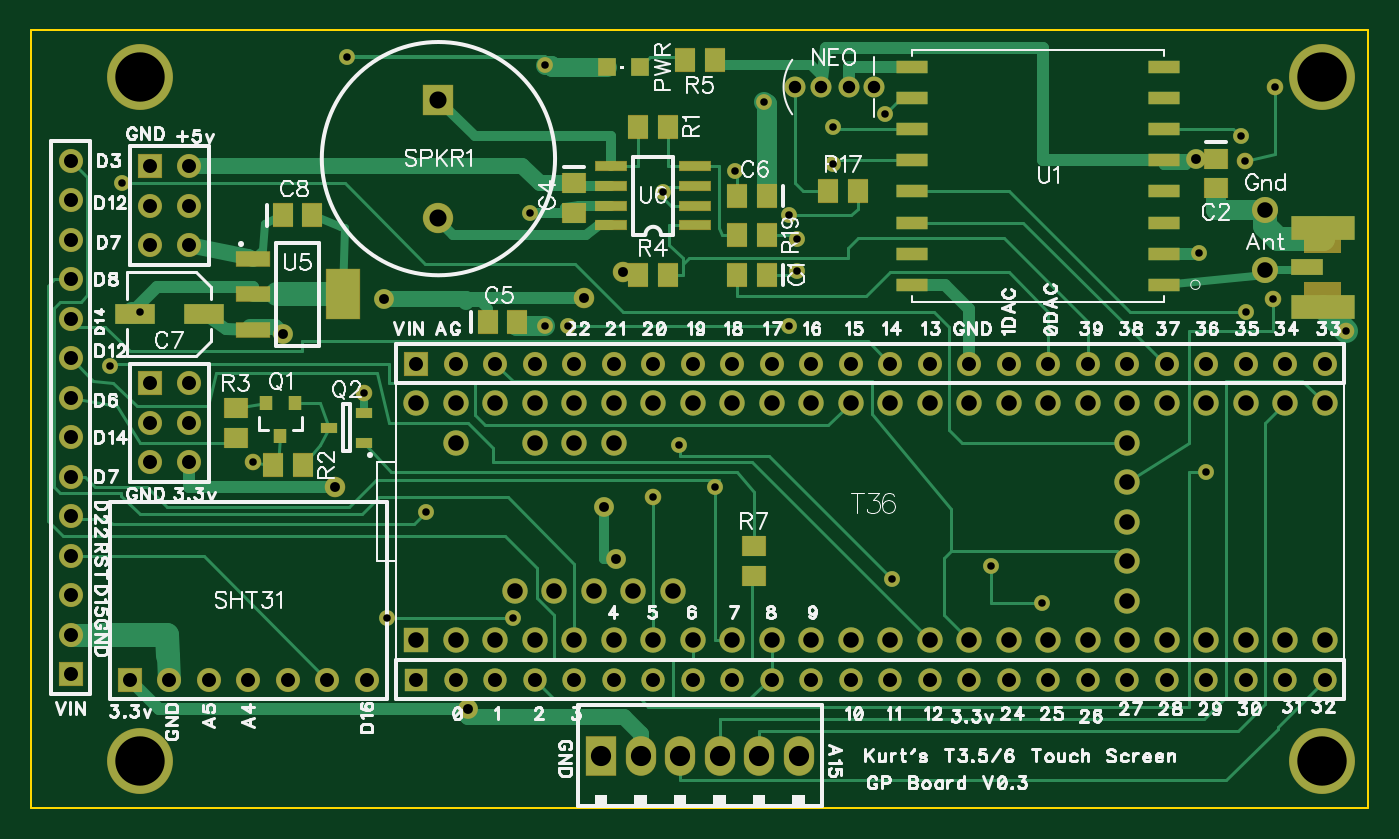
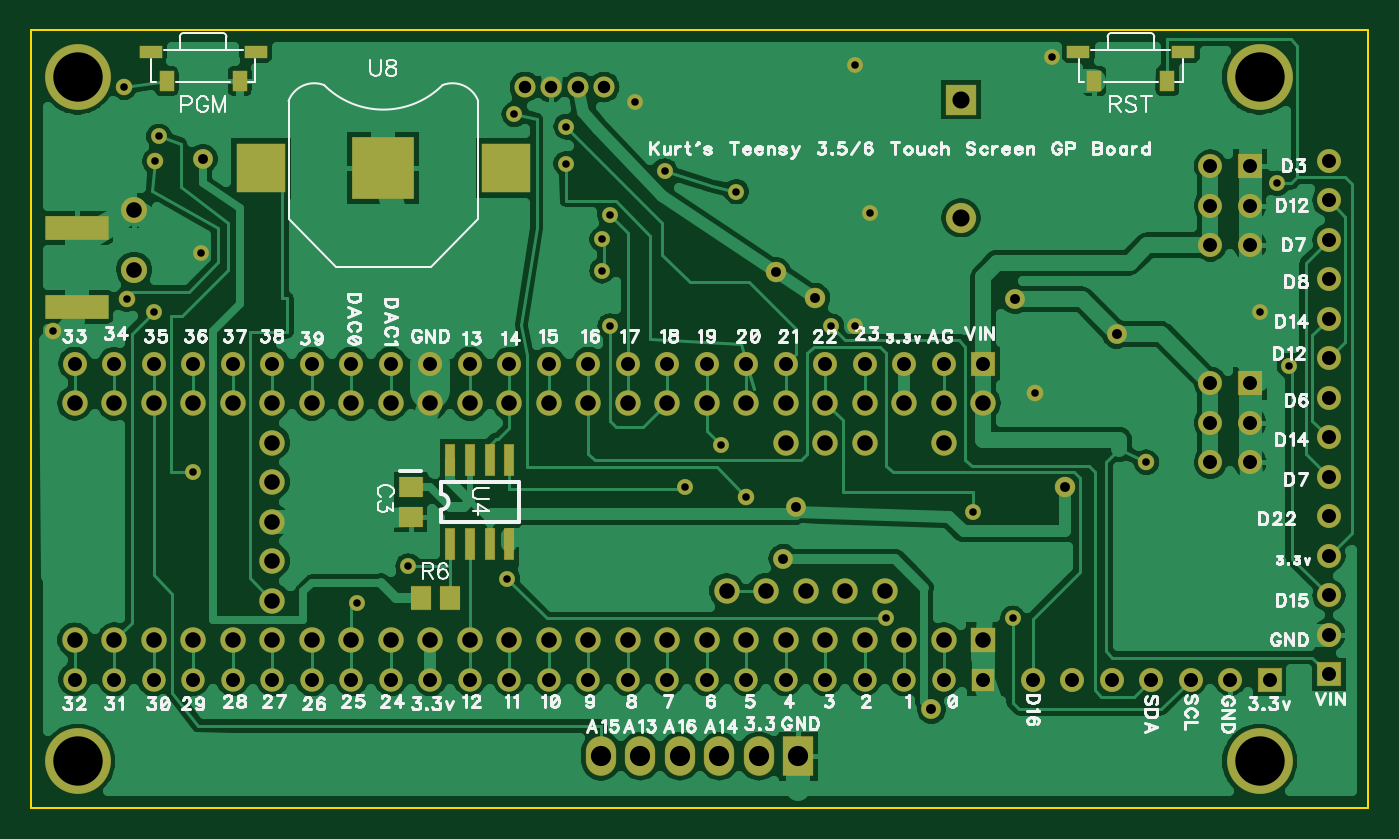
Circuit board: 10 layer files. Board 86.0 x 50.0 mm.
- drill: Teensy3.6TouchDisplayLoRaV03.drl (3656 bytes)
- bottom_copper: Teensy3.6TouchDisplayLoRaV03.gbl (68710 bytes)
- bottom_silk: Teensy3.6TouchDisplayLoRaV03.gbo (45776 bytes)
- paste: Teensy3.6TouchDisplayLoRaV03.gbp (1113 bytes)
- bottom_mask: Teensy3.6TouchDisplayLoRaV03.gbs (4552 bytes)
- outline: Teensy3.6TouchDisplayLoRaV03.gko (282 bytes)
- top_copper: Teensy3.6TouchDisplayLoRaV03.gtl (12488 bytes)
- top_silk: Teensy3.6TouchDisplayLoRaV03.gto (56414 bytes)
- paste: Teensy3.6TouchDisplayLoRaV03.gtp (2292 bytes)
- top_mask: Teensy3.6TouchDisplayLoRaV03.gts (5678 bytes)

=== drill: Teensy3.6TouchDisplayLoRaV03.drl (3656 bytes, source withheld) ===
=== bottom_copper: Teensy3.6TouchDisplayLoRaV03.gbl (68710 bytes, source omitted) ===
=== bottom_silk: Teensy3.6TouchDisplayLoRaV03.gbo (45776 bytes, source omitted) ===
=== paste: Teensy3.6TouchDisplayLoRaV03.gbp (1113 bytes, source withheld) ===
=== bottom_mask: Teensy3.6TouchDisplayLoRaV03.gbs ===
G04 DipTrace 3.2.0.1*
G04 Teensy3.6TouchDisplayLoRaV03.gbs*
%MOIN*%
G04 #@! TF.FileFunction,Soldermask,Bot*
G04 #@! TF.Part,Single*
%AMOUTLINE1*
4,1,4,
-0.0185,0.026,
-0.0185,-0.026,
0.0185,-0.026,
0.0185,0.026,
-0.0185,0.026,
0*%
%AMOUTLINE3*
4,1,4,
0.0285,0.0155,
-0.0285,0.0155,
-0.0285,-0.0155,
0.0285,-0.0155,
0.0285,0.0155,
0*%
%AMOUTLINE6*
4,1,4,
0.08,-0.03,
0.08,0.03,
-0.08,0.03,
-0.08,-0.03,
0.08,-0.03,
0*%
%ADD13C,0.04*%
%ADD29C,0.05*%
%ADD32C,0.066*%
%ADD39R,0.059055X0.059055*%
%ADD40C,0.059055*%
%ADD42C,0.05315*%
%ADD51R,0.064173X0.064173*%
%ADD52C,0.064173*%
%ADD58R,0.156X0.156*%
%ADD59R,0.125X0.125*%
%ADD66C,0.167*%
%ADD68C,0.042*%
%ADD70C,0.052*%
%ADD82R,0.025622X0.08074*%
%ADD88C,0.076803*%
%ADD90R,0.076803X0.076803*%
%ADD100C,0.061055*%
%ADD102R,0.061055X0.061055*%
%ADD104O,0.076803X0.100425*%
%ADD106R,0.076803X0.100425*%
%ADD110R,0.061055X0.053181*%
%ADD112R,0.053181X0.061055*%
%ADD121OUTLINE1*%
%ADD123OUTLINE3*%
%ADD126OUTLINE6*%
%FSLAX26Y26*%
G04*
G70*
G90*
G75*
G01*
G04 BotMask*
%LPD*%
D70*
X1793583Y1685209D3*
X1892630Y1751251D3*
X1162370Y1206116D3*
D68*
X1968536Y1181118D3*
X3723819Y1602332D3*
X1237362Y1443591D3*
X3537121Y1681066D3*
X3465903Y2031122D3*
X3543370Y2218509D3*
X956142Y1268609D3*
D66*
X3661418Y511811D3*
X669292D3*
Y2244095D3*
X3661418D3*
D13*
X2249756Y2181013D3*
X1193617Y2293502D3*
X1656068Y1899793D3*
X1693701Y2273701D3*
X3349641Y1799803D3*
X1693701Y1613701D3*
D29*
X3343391Y2037278D3*
D13*
X2824696Y1006137D3*
X2953701Y913701D3*
X593701Y1513701D3*
X2313701Y1893701D3*
X2424738Y2024780D3*
Y2118520D3*
X1393596Y1143622D3*
X3468378Y1649819D3*
X2555974Y2149767D3*
X2124769Y1206116D3*
X2333701Y1833701D3*
Y1753701D3*
X2174764Y2006032D3*
X1993701Y1953701D3*
X3455879Y2093523D3*
X3368389Y1243612D3*
X668672Y1649819D3*
D29*
X1499835Y643675D3*
X1874795Y1024885D3*
X1843549Y1156121D3*
X1031134Y1593575D3*
X1287357Y1681066D3*
D13*
X624927Y1974785D3*
X2313701Y1613701D3*
X1753701D3*
X2033701Y1313701D3*
X2573701Y973701D3*
X1613701Y873701D3*
X1293701D3*
D32*
X3518701Y1756200D3*
D110*
X2818701Y1206103D3*
Y1131299D3*
D32*
X3518701Y1906200D3*
D106*
X1836614Y524937D3*
D104*
X1936614D3*
X2036614D3*
X2136614D3*
X2236614D3*
X2336614D3*
D102*
X493701Y731701D3*
D100*
Y831701D3*
Y931701D3*
Y1031701D3*
Y1131701D3*
Y1231701D3*
Y1331701D3*
Y1431701D3*
Y1531701D3*
Y1631701D3*
Y1731701D3*
Y1831701D3*
Y1931701D3*
Y2031701D3*
D42*
X2528701Y2218701D3*
X2463701D3*
X2393701D3*
X2328701D3*
D102*
X693701Y1468701D3*
D100*
X793701D3*
X693701Y1368701D3*
X793701D3*
X693701Y1268701D3*
X793701D3*
D102*
X693701Y2018701D3*
D100*
X793701D3*
X693701Y1918701D3*
X793701D3*
X693701Y1818701D3*
X793701D3*
D121*
X3251211Y2233701D3*
X3436211D3*
D123*
X3210711Y2308201D3*
X3476711D3*
D112*
X2718457Y924895D3*
X2793260D3*
D121*
X902378Y2233701D3*
X1087378D3*
D123*
X861878Y2308201D3*
X1127878D3*
D102*
X643701Y718701D3*
D100*
X743701D3*
X843701D3*
X943701D3*
X1043701D3*
X1143701D3*
X1243701D3*
D90*
X1424945Y2187055D3*
D88*
Y1887843D3*
D39*
X1368698Y718704D3*
D40*
X1468698D3*
X1568698D3*
X1668698D3*
X1768698D3*
X1868698D3*
X1968698D3*
X2068698D3*
X2168698D3*
X2268698D3*
X2368698D3*
X2468698D3*
X2568698D3*
X2668698D3*
X2768698D3*
X2868698D3*
X2968698D3*
X3068698D3*
X3168698D3*
X3268698D3*
X3368698D3*
X3468698D3*
X3568698D3*
X3668698D3*
D51*
X1368698Y818704D3*
D52*
X1468698D3*
X1568698D3*
X1668698D3*
X1768698D3*
X1868698D3*
X1968698D3*
X2068698D3*
X2168698D3*
X2268698D3*
X2368698D3*
X2468698D3*
X2568698D3*
X2668698D3*
X2768698D3*
X2868698D3*
X2968698D3*
X3068698D3*
X3168698D3*
X3268698D3*
X3368698D3*
X3468698D3*
X3568698D3*
X3668698D3*
X3168698Y918704D3*
Y1018704D3*
Y1118704D3*
Y1218704D3*
Y1318704D3*
Y1418704D3*
X3268698D3*
X3368698D3*
X3468698D3*
X3568698D3*
X3668698D3*
X3068698D3*
X2968698D3*
X2868698D3*
X2768698D3*
X2668698D3*
X2568698D3*
X2468698D3*
X2368698D3*
X2268698D3*
X2168698D3*
X2068698D3*
X1968698D3*
X1868698D3*
X1768698D3*
X1668698D3*
X1568698D3*
X1468698D3*
X1368698D3*
X1468698Y1318704D3*
X1668698D3*
X1768698D3*
X1868698D3*
X1618698Y943704D3*
X1718698D3*
X1818698D3*
X1918698D3*
X2018698D3*
D82*
X2718701Y1062402D3*
X2668701D3*
X2618701D3*
X2568701D3*
Y1275000D3*
X2618701D3*
X2668701D3*
X2718701D3*
D58*
X2887457Y2013692D3*
D59*
X3197457D3*
X2577457D3*
D102*
X1368698Y1518704D3*
D100*
X1468698D3*
X1568698D3*
X1668698D3*
X1768698D3*
X1868698D3*
X1968698D3*
X2068698D3*
X2168698D3*
X2268698D3*
X2368698D3*
X2468698D3*
X2568698D3*
X2668698D3*
X2768698D3*
X2868698D3*
X2968698D3*
X3068698D3*
X3168698D3*
X3268698D3*
X3368698D3*
X3468698D3*
X3568698D3*
X3668698D3*
D126*
X3663702Y1662449D3*
Y1862449D3*
M02*

=== outline: Teensy3.6TouchDisplayLoRaV03.gko ===
G04 DipTrace 3.2.0.1*
G04 Teensy3.6TouchDisplayLoRaV03.gko*
%MOIN*%
G04 #@! TF.FileFunction,Profile*
G04 #@! TF.Part,Single*
%ADD11C,0.005512*%
%FSLAX26Y26*%
G04*
G70*
G90*
G75*
G01*
G04 BoardOutline*
%LPD*%
X393701Y393701D2*
D11*
X3779528D1*
Y2362205D1*
X393701D1*
Y393701D1*
M02*

=== top_copper: Teensy3.6TouchDisplayLoRaV03.gtl (12488 bytes, source omitted) ===
=== top_silk: Teensy3.6TouchDisplayLoRaV03.gto (56414 bytes, source omitted) ===
=== paste: Teensy3.6TouchDisplayLoRaV03.gtp (2292 bytes, source withheld) ===
=== top_mask: Teensy3.6TouchDisplayLoRaV03.gts ===
G04 DipTrace 3.2.0.1*
G04 Teensy3.6TouchDisplayLoRaV03.gts*
%MOIN*%
G04 #@! TF.FileFunction,Soldermask,Top*
G04 #@! TF.Part,Single*
%AMOUTLINE4*
4,1,4,
-0.03937,-0.015748,
0.03937,-0.015748,
0.03937,0.015748,
-0.03937,0.015748,
-0.03937,-0.015748,
0*%
%AMOUTLINE5*
4,1,4,
0.03937,0.015748,
-0.03937,0.015748,
-0.03937,-0.015748,
0.03937,-0.015748,
0.03937,0.015748,
0*%
%AMOUTLINE6*
4,1,4,
0.08,-0.03,
0.08,0.03,
-0.08,0.03,
-0.08,-0.03,
0.08,-0.03,
0*%
%AMOUTLINE7*
4,1,4,
0.04,-0.02,
0.04,0.02,
-0.04,0.02,
-0.04,-0.02,
0.04,-0.02,
0*%
%ADD13C,0.04*%
%ADD29C,0.05*%
%ADD32C,0.066*%
%ADD36R,0.1X0.05*%
%ADD39R,0.059055X0.059055*%
%ADD40C,0.059055*%
%ADD42C,0.05315*%
%ADD43R,0.047244X0.047244*%
%ADD45R,0.031496X0.035433*%
%ADD51R,0.064173X0.064173*%
%ADD52C,0.064173*%
%ADD66C,0.167*%
%ADD68C,0.042*%
%ADD70C,0.052*%
%ADD76R,0.08074X0.025622*%
%ADD78R,0.086646X0.129953*%
%ADD80R,0.086646X0.039402*%
%ADD88C,0.076803*%
%ADD90R,0.076803X0.076803*%
%ADD92R,0.043339X0.027591*%
%ADD100C,0.061055*%
%ADD102R,0.061055X0.061055*%
%ADD104O,0.076803X0.100425*%
%ADD106R,0.076803X0.100425*%
%ADD110R,0.061055X0.053181*%
%ADD112R,0.053181X0.061055*%
%ADD124OUTLINE4*%
%ADD125OUTLINE5*%
%ADD126OUTLINE6*%
%ADD127OUTLINE7*%
%FSLAX26Y26*%
G04*
G70*
G90*
G75*
G01*
G04 TopMask*
%LPD*%
D70*
X1793583Y1685209D3*
X1892630Y1751251D3*
X1162370Y1206116D3*
D68*
X1968536Y1181118D3*
X3723819Y1602332D3*
X1237362Y1443591D3*
X3537121Y1681066D3*
X3465903Y2031122D3*
X3543370Y2218509D3*
X956142Y1268609D3*
D66*
X3661418Y511811D3*
X669292D3*
Y2244095D3*
X3661418D3*
D13*
X2249756Y2181013D3*
X1193617Y2293502D3*
X1656068Y1899793D3*
X1693701Y2273701D3*
X3349641Y1799803D3*
X1693701Y1613701D3*
D29*
X3343391Y2037278D3*
D13*
X2824696Y1006137D3*
X2953701Y913701D3*
X593701Y1513701D3*
X2313701Y1893701D3*
X2424738Y2024780D3*
Y2118520D3*
X1393596Y1143622D3*
X3468378Y1649819D3*
X2555974Y2149767D3*
X2124769Y1206116D3*
X2333701Y1833701D3*
Y1753701D3*
X2174764Y2006032D3*
X1993701Y1953701D3*
X3455879Y2093523D3*
X3368389Y1243612D3*
X668672Y1649819D3*
D29*
X1499835Y643675D3*
X1874795Y1024885D3*
X1843549Y1156121D3*
X1031134Y1593575D3*
X1287357Y1681066D3*
D13*
X624927Y1974785D3*
X2313701Y1613701D3*
X1753701D3*
X2033701Y1313701D3*
X2573701Y973701D3*
X1613701Y873701D3*
X1293701D3*
D32*
X3518701Y1756200D3*
D112*
X2256103Y1743701D3*
X2181299D3*
D110*
X3393701Y2037360D3*
Y1962557D3*
X1768557Y1974785D3*
Y1899982D3*
D112*
X1549830Y1624822D3*
X1624633D3*
X2256103Y1943701D3*
X2181299D3*
D36*
X831201Y1643701D3*
X656201D3*
D112*
X1031299Y1893701D3*
X1106103D3*
D32*
X3518701Y1906200D3*
D106*
X1836614Y524937D3*
D104*
X1936614D3*
X2036614D3*
X2136614D3*
X2236614D3*
X2336614D3*
D102*
X493701Y731701D3*
D100*
Y831701D3*
Y931701D3*
Y1031701D3*
Y1131701D3*
Y1231701D3*
Y1331701D3*
Y1431701D3*
Y1531701D3*
Y1631701D3*
Y1731701D3*
Y1831701D3*
Y1931701D3*
Y2031701D3*
D42*
X2528701Y2218701D3*
X2463701D3*
X2393701D3*
X2328701D3*
D102*
X693701Y1468701D3*
D100*
X793701D3*
X693701Y1368701D3*
X793701D3*
X693701Y1268701D3*
X793701D3*
D102*
X693701Y2018701D3*
D100*
X793701D3*
X693701Y1918701D3*
X793701D3*
X693701Y1818701D3*
X793701D3*
D43*
X1935029Y2268701D3*
X1852352D3*
D45*
X1062381Y1418593D3*
X987578D3*
X1024979Y1335916D3*
D92*
X1237362Y1318604D3*
Y1393407D3*
X1146811Y1356005D3*
D112*
X2006103Y2118701D3*
X1931299D3*
X1081129Y1262360D3*
X1006326D3*
D110*
X912397Y1331103D3*
Y1405906D3*
D112*
X1931299Y1743701D3*
X2006103D3*
X2050019Y2287439D3*
X2124822D3*
D110*
X2224759Y981139D3*
Y1055942D3*
D112*
X2412239Y1956037D3*
X2487042D3*
X2256103Y1843701D3*
X2181299D3*
D102*
X643701Y718701D3*
D100*
X743701D3*
X843701D3*
X943701D3*
X1043701D3*
X1143701D3*
X1243701D3*
D90*
X1424945Y2187055D3*
D88*
Y1887843D3*
D124*
X3262598Y1718110D3*
Y1796851D3*
Y1875591D3*
Y1954331D3*
Y2033071D3*
Y2111811D3*
Y2190551D3*
Y2269292D3*
D125*
X2624803D3*
Y2190551D3*
Y2111811D3*
Y2033071D3*
Y1954331D3*
Y1875591D3*
Y1796851D3*
Y1718110D3*
D39*
X1368698Y718704D3*
D40*
X1468698D3*
X1568698D3*
X1668698D3*
X1768698D3*
X1868698D3*
X1968698D3*
X2068698D3*
X2168698D3*
X2268698D3*
X2368698D3*
X2468698D3*
X2568698D3*
X2668698D3*
X2768698D3*
X2868698D3*
X2968698D3*
X3068698D3*
X3168698D3*
X3268698D3*
X3368698D3*
X3468698D3*
X3568698D3*
X3668698D3*
D51*
X1368698Y818704D3*
D52*
X1468698D3*
X1568698D3*
X1668698D3*
X1768698D3*
X1868698D3*
X1968698D3*
X2068698D3*
X2168698D3*
X2268698D3*
X2368698D3*
X2468698D3*
X2568698D3*
X2668698D3*
X2768698D3*
X2868698D3*
X2968698D3*
X3068698D3*
X3168698D3*
X3268698D3*
X3368698D3*
X3468698D3*
X3568698D3*
X3668698D3*
X3168698Y918704D3*
Y1018704D3*
Y1118704D3*
Y1218704D3*
Y1318704D3*
Y1418704D3*
X3268698D3*
X3368698D3*
X3468698D3*
X3568698D3*
X3668698D3*
X3068698D3*
X2968698D3*
X2868698D3*
X2768698D3*
X2668698D3*
X2568698D3*
X2468698D3*
X2368698D3*
X2268698D3*
X2168698D3*
X2068698D3*
X1968698D3*
X1868698D3*
X1768698D3*
X1668698D3*
X1568698D3*
X1468698D3*
X1368698D3*
X1468698Y1318704D3*
X1668698D3*
X1768698D3*
X1868698D3*
X1618698Y943704D3*
X1718698D3*
X1818698D3*
X1918698D3*
X2018698D3*
D80*
X954528Y1784252D3*
Y1693701D3*
Y1603150D3*
D78*
X1182874Y1693701D3*
D76*
X2075000Y1868701D3*
Y1918701D3*
Y1968701D3*
Y2018701D3*
X1862402D3*
Y1968701D3*
Y1918701D3*
Y1868701D3*
D102*
X1368698Y1518704D3*
D100*
X1468698D3*
X1568698D3*
X1668698D3*
X1768698D3*
X1868698D3*
X1968698D3*
X2068698D3*
X2168698D3*
X2268698D3*
X2368698D3*
X2468698D3*
X2568698D3*
X2668698D3*
X2768698D3*
X2868698D3*
X2968698D3*
X3068698D3*
X3168698D3*
X3268698D3*
X3368698D3*
X3468698D3*
X3568698D3*
X3668698D3*
G36*
X3616682Y1689519D2*
X3708694D1*
Y1725581D1*
X3616682D1*
Y1689519D1*
G37*
G36*
X3708746Y1835301D2*
X3616682D1*
Y1799395D1*
X3708746D1*
Y1835301D1*
G37*
D126*
X3663702Y1862449D3*
Y1662449D3*
D127*
X3623702Y1762449D3*
M02*

